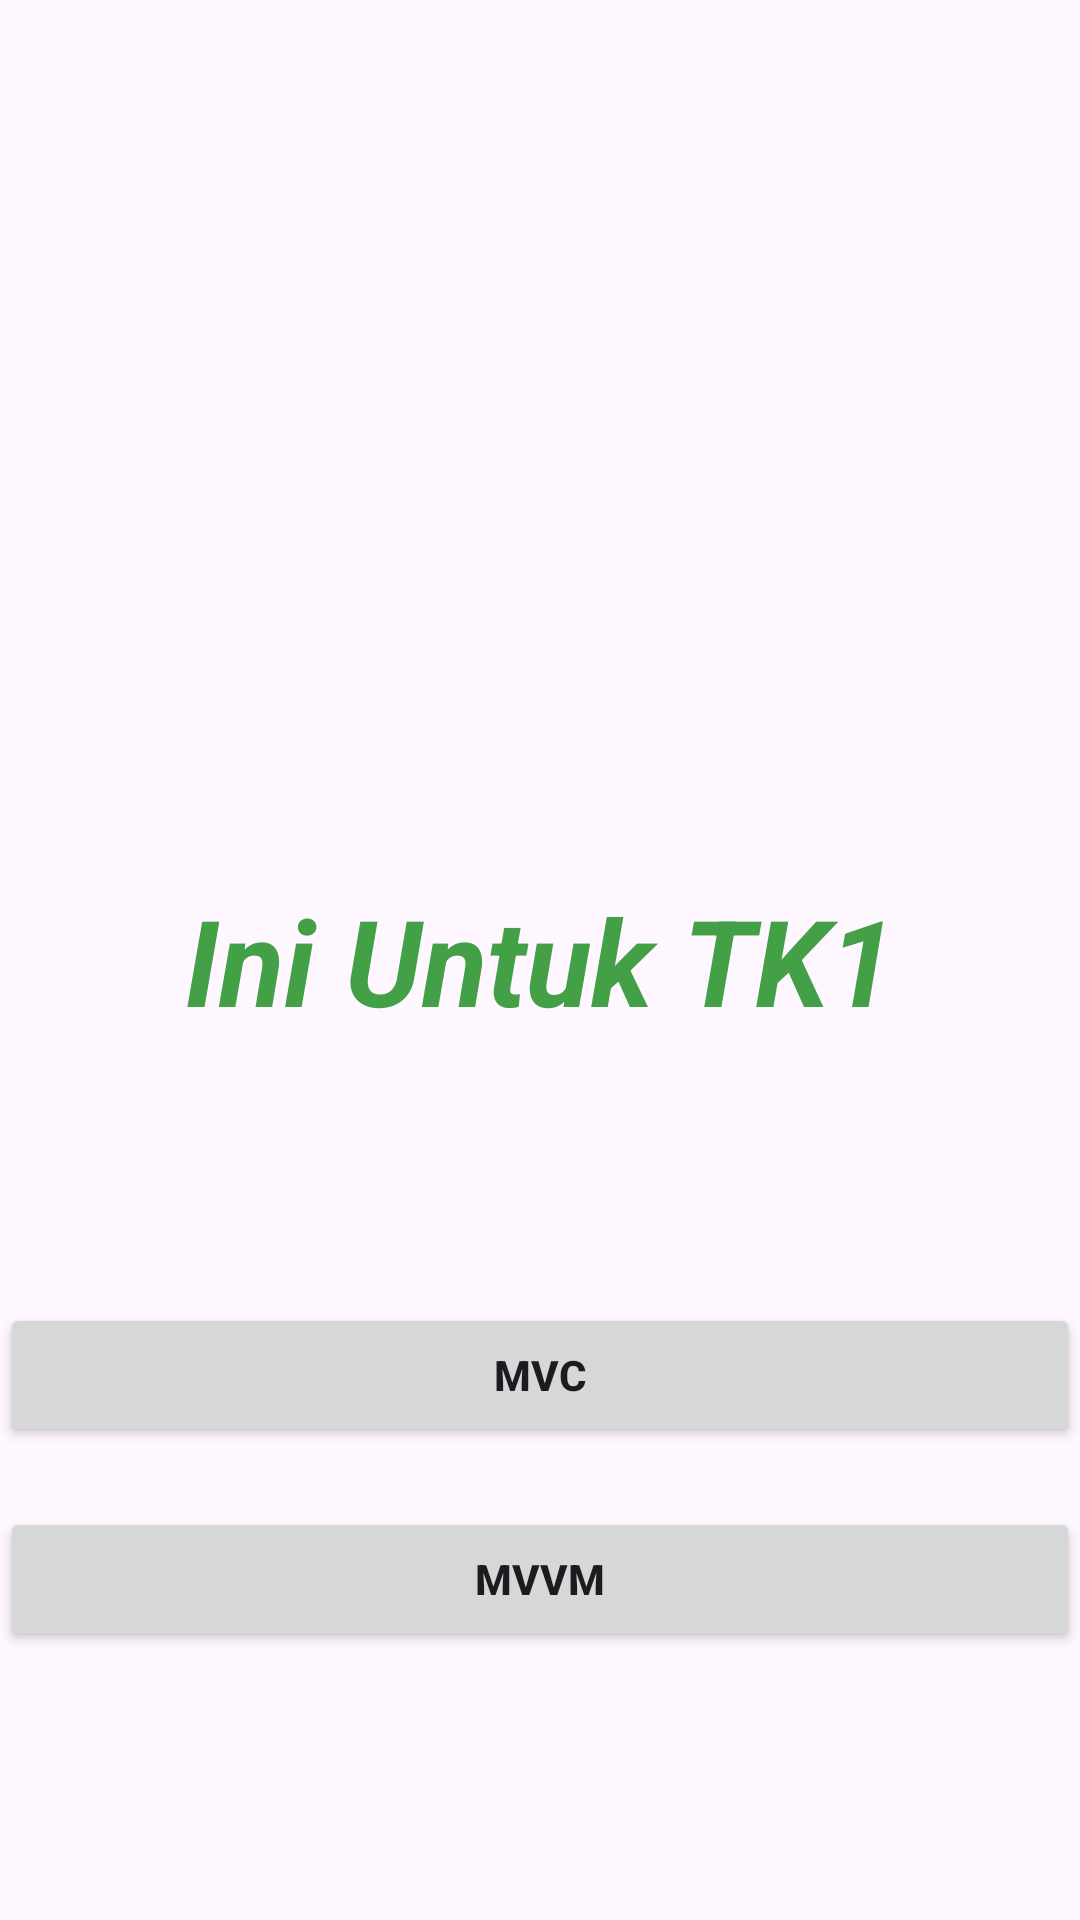

This screen was rendered from an Android layout file. Write that file and the resources it references.
<!-- AndroidManifest.xml: application theme Theme.TugasKelompok -->
<!-- res/layout/fragment_home.xml -->
<?xml version="1.0" encoding="utf-8"?>
<androidx.constraintlayout.widget.ConstraintLayout
    xmlns:android="http://schemas.android.com/apk/res/android"
    xmlns:app="http://schemas.android.com/apk/res-auto"
    xmlns:tools="http://schemas.android.com/tools"
    android:layout_width="match_parent"
    android:layout_height="match_parent"
    tools:context=".MainActivity">

    <TextView
        android:id="@+id/tk1Header"
        android:layout_width="wrap_content"
        android:layout_height="wrap_content"
        android:text="@string/tk1_fragment"
        android:textColor="#43a047"
        android:textSize="40sp"
        android:textStyle="italic|bold"
        app:layout_constraintBottom_toBottomOf="parent"
        app:layout_constraintEnd_toEndOf="parent"
        app:layout_constraintHorizontal_bias="0.5"
        app:layout_constraintStart_toStartOf="parent"
        app:layout_constraintTop_toTopOf="parent" />
    <Button
        android:id="@+id/mvc"
        android:layout_width="match_parent"
        android:layout_height="wrap_content"
        android:layout_gravity="right"
        android:layout_marginBottom="70dp"
        android:text="MVC"
        android:textStyle="bold"
        app:layout_constraintBottom_toBottomOf="parent"
        app:layout_constraintTop_toBottomOf="@id/tk1Header" />
    <Button
        android:id="@+id/mvvm"
        android:layout_width="match_parent"
        android:layout_height="wrap_content"
        android:layout_gravity="right"
        android:layout_marginBottom="70dp"
        android:text="MVVM"
        android:textStyle="bold"
        app:layout_constraintBottom_toBottomOf="parent"
        app:layout_constraintTop_toBottomOf="@id/mvc" />

</androidx.constraintlayout.widget.ConstraintLayout>
<!-- resources referenced by this layout -->
<resources>
  <string name="tk1_fragment">Ini Untuk TK1</string>
  <style name="Theme.TugasKelompok" parent="Base.Theme.TugasKelompok" />
  <style name="Base.Theme.TugasKelompok" parent="Theme.Material3.DayNight.NoActionBar">
          
          
      </style>
</resources>
